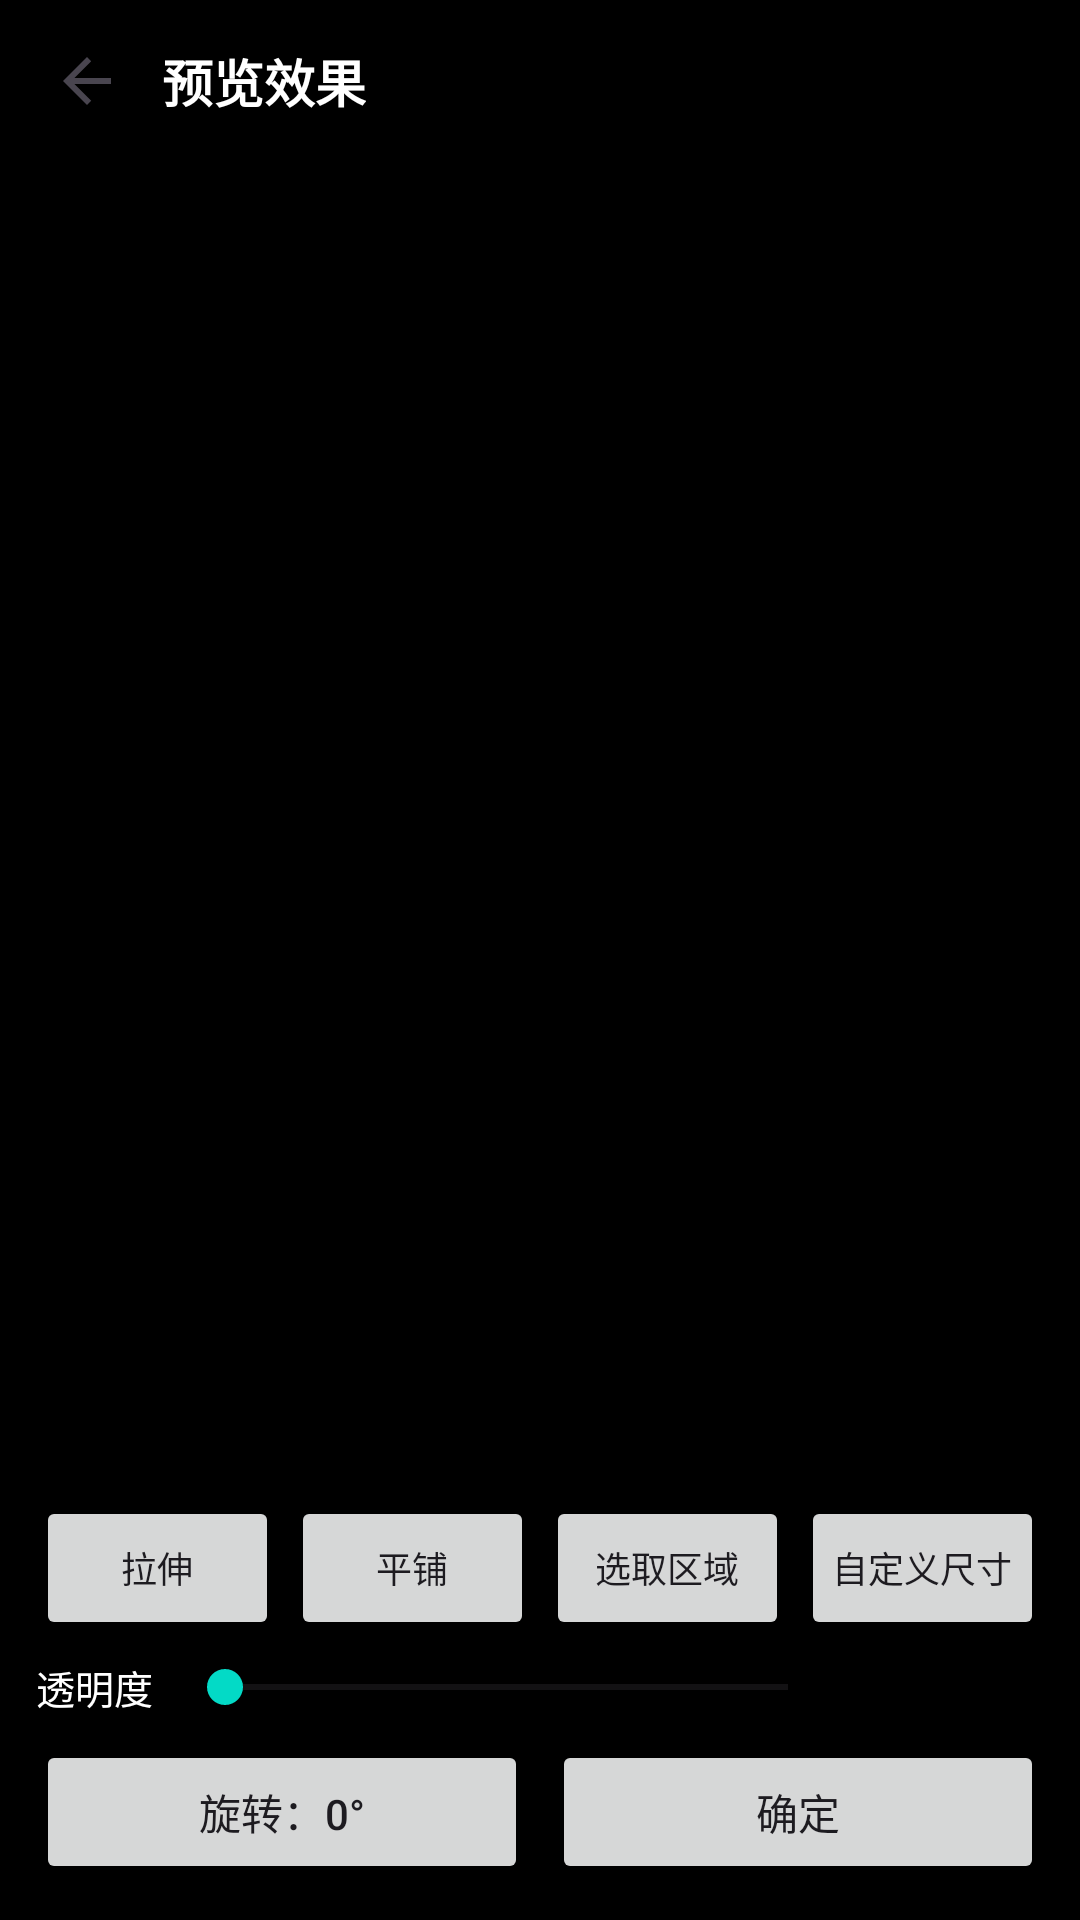

Write the Android layout XML for this screen, with the resource values it uses.
<!-- AndroidManifest.xml: application theme Theme.ClipDitto -->
<!-- res/layout/activity_bg_preview.xml -->
<?xml version="1.0" encoding="utf-8"?>
<FrameLayout xmlns:android="http://schemas.android.com/apk/res/android"
    android:layout_width="match_parent"
    android:layout_height="match_parent"
    android:background="@android:color/black">

    
    <FrameLayout
        android:id="@+id/previewArea"
        android:layout_width="match_parent"
        android:layout_height="match_parent" />

    
    <LinearLayout
        android:id="@+id/fakeToolbar"
        android:layout_width="match_parent"
        android:layout_height="wrap_content"
        android:layout_gravity="top"
        android:gravity="center_vertical"
        android:orientation="horizontal"
        android:paddingHorizontal="12dp"
        android:paddingVertical="10dp">

        <ImageButton
            android:id="@+id/btnPreviewBack"
            android:layout_width="34dp"
            android:layout_height="34dp"
            android:background="?attr/selectableItemBackgroundBorderless"
            android:contentDescription="返回"
            android:padding="6dp"
            android:src="?attr/homeAsUpIndicator" />

        <TextView
            android:layout_width="wrap_content"
            android:layout_height="wrap_content"
            android:layout_marginStart="8dp"
            android:shadowColor="#80000000"
            android:shadowDx="0"
            android:shadowDy="1"
            android:shadowRadius="3"
            android:text="预览效果"
            android:textColor="@android:color/white"
            android:textSize="17sp"
            android:textStyle="bold" />
    </LinearLayout>

    
    <LinearLayout
        android:id="@+id/controlsPanel"
        android:layout_width="match_parent"
        android:layout_height="wrap_content"
        android:layout_gravity="bottom"
        android:background="#B3000000"
        android:orientation="vertical"
        android:paddingHorizontal="12dp"
        android:paddingVertical="12dp">

        <LinearLayout
            android:layout_width="match_parent"
            android:layout_height="wrap_content"
            android:orientation="horizontal">

            <Button
                android:id="@+id/btnModeStretch"
                android:layout_width="0dp"
                android:layout_height="wrap_content"
                android:layout_weight="1"
                android:layout_marginEnd="2dp"
                android:paddingHorizontal="2dp"
                android:text="拉伸"
                android:textSize="12sp" />

            <Button
                android:id="@+id/btnModeTile"
                android:layout_width="0dp"
                android:layout_height="wrap_content"
                android:layout_weight="1"
                android:layout_marginHorizontal="2dp"
                android:paddingHorizontal="2dp"
                android:text="平铺"
                android:textSize="12sp" />

            <Button
                android:id="@+id/btnModeRegion"
                android:layout_width="0dp"
                android:layout_height="wrap_content"
                android:layout_weight="1"
                android:layout_marginHorizontal="2dp"
                android:paddingHorizontal="2dp"
                android:text="选取区域"
                android:textSize="12sp" />

            <Button
                android:id="@+id/btnModeCustom"
                android:layout_width="0dp"
                android:layout_height="wrap_content"
                android:layout_weight="1"
                android:layout_marginStart="2dp"
                android:paddingHorizontal="2dp"
                android:text="自定义尺寸"
                android:textSize="12sp" />
        </LinearLayout>

        
        <LinearLayout
            android:id="@+id/scalePanel"
            android:layout_width="match_parent"
            android:layout_height="wrap_content"
            android:layout_marginTop="6dp"
            android:orientation="vertical"
            android:visibility="gone">

            <LinearLayout
                android:layout_width="match_parent"
                android:layout_height="wrap_content"
                android:gravity="center_vertical"
                android:orientation="horizontal">

                <TextView
                    android:layout_width="wrap_content"
                    android:layout_height="wrap_content"
                    android:text="宽度"
                    android:textColor="@android:color/white"
                    android:textSize="13sp" />

                <SeekBar
                    android:id="@+id/seekScaleW"
                    android:layout_width="0dp"
                    android:layout_height="wrap_content"
                    android:layout_weight="1"
                    android:layout_marginHorizontal="8dp" />

                <TextView
                    android:id="@+id/tvScaleW"
                    android:layout_width="wrap_content"
                    android:layout_height="wrap_content"
                    android:minEms="4"
                    android:textColor="@android:color/white"
                    android:textSize="13sp" />
            </LinearLayout>

            <LinearLayout
                android:layout_width="match_parent"
                android:layout_height="wrap_content"
                android:gravity="center_vertical"
                android:orientation="horizontal">

                <TextView
                    android:layout_width="wrap_content"
                    android:layout_height="wrap_content"
                    android:text="高度"
                    android:textColor="@android:color/white"
                    android:textSize="13sp" />

                <SeekBar
                    android:id="@+id/seekScaleH"
                    android:layout_width="0dp"
                    android:layout_height="wrap_content"
                    android:layout_weight="1"
                    android:layout_marginHorizontal="8dp" />

                <TextView
                    android:id="@+id/tvScaleH"
                    android:layout_width="wrap_content"
                    android:layout_height="wrap_content"
                    android:minEms="4"
                    android:textColor="@android:color/white"
                    android:textSize="13sp" />
            </LinearLayout>
        </LinearLayout>

        
        <LinearLayout
            android:layout_width="match_parent"
            android:layout_height="wrap_content"
            android:layout_marginTop="6dp"
            android:gravity="center_vertical"
            android:orientation="horizontal">

            <TextView
                android:layout_width="wrap_content"
                android:layout_height="wrap_content"
                android:text="透明度"
                android:textColor="@android:color/white"
                android:textSize="13sp" />

            <SeekBar
                android:id="@+id/seekAlpha"
                android:layout_width="0dp"
                android:layout_height="wrap_content"
                android:layout_weight="1"
                android:layout_marginHorizontal="8dp" />

            <TextView
                android:id="@+id/tvAlpha"
                android:layout_width="wrap_content"
                android:layout_height="wrap_content"
                android:minEms="4"
                android:textColor="@android:color/white"
                android:textSize="13sp" />
        </LinearLayout>

        <LinearLayout
            android:layout_width="match_parent"
            android:layout_height="wrap_content"
            android:layout_marginTop="8dp"
            android:orientation="horizontal">

            <Button
                android:id="@+id/btnRotate"
                android:layout_width="0dp"
                android:layout_height="wrap_content"
                android:layout_weight="1"
                android:layout_marginEnd="4dp"
                android:text="旋转：0°" />

            <Button
                android:id="@+id/btnConfirm"
                android:layout_width="0dp"
                android:layout_height="wrap_content"
                android:layout_weight="1"
                android:layout_marginStart="4dp"
                android:text="确定" />
        </LinearLayout>
    </LinearLayout>

    
    <FrameLayout
        android:id="@+id/regionLayer"
        android:layout_width="match_parent"
        android:layout_height="match_parent"
        android:background="@android:color/black"
        android:visibility="gone">

        <com.clipditto.app.ui.BgRegionView
            android:id="@+id/bgRegionView"
            android:layout_width="match_parent"
            android:layout_height="match_parent"
            android:layout_marginBottom="112dp" />

        <LinearLayout
            android:layout_width="match_parent"
            android:layout_height="wrap_content"
            android:layout_gravity="bottom"
            android:background="#B3000000"
            android:orientation="vertical"
            android:paddingHorizontal="12dp"
            android:paddingVertical="12dp">

            <TextView
                android:layout_width="match_parent"
                android:layout_height="wrap_content"
                android:gravity="center"
                android:paddingBottom="8dp"
                android:text="拖动选框移动，拖动四角调整大小"
                android:textColor="@android:color/white"
                android:textSize="12sp" />

            <LinearLayout
                android:layout_width="match_parent"
                android:layout_height="wrap_content"
                android:orientation="horizontal">

                <Button
                    android:id="@+id/btnRegionReset"
                    android:layout_width="0dp"
                    android:layout_height="wrap_content"
                    android:layout_weight="1"
                    android:layout_marginEnd="4dp"
                    android:text="重置" />

                <Button
                    android:id="@+id/btnRegionCancel"
                    android:layout_width="0dp"
                    android:layout_height="wrap_content"
                    android:layout_weight="1"
                    android:layout_marginHorizontal="4dp"
                    android:text="取消" />

                <Button
                    android:id="@+id/btnRegionDone"
                    android:layout_width="0dp"
                    android:layout_height="wrap_content"
                    android:layout_weight="1"
                    android:layout_marginStart="4dp"
                    android:text="完成" />
            </LinearLayout>
        </LinearLayout>
    </FrameLayout>
</FrameLayout>
<!-- resources referenced by this layout -->
<resources>
  <style name="Theme.ClipDitto" parent="Theme.Material3.DayNight.NoActionBar">
          <item name="colorPrimary">@color/purple_500</item>
          <item name="colorPrimaryVariant">@color/purple_700</item>
          <item name="colorSecondary">@color/teal_200</item>
          <item name="android:statusBarColor">@color/purple_700</item>
      </style>
  <color name="purple_500">#FF6750A4</color>
  <color name="purple_700">#FF4A3D8F</color>
  <color name="teal_200">#FF03DAC6</color>
</resources>
